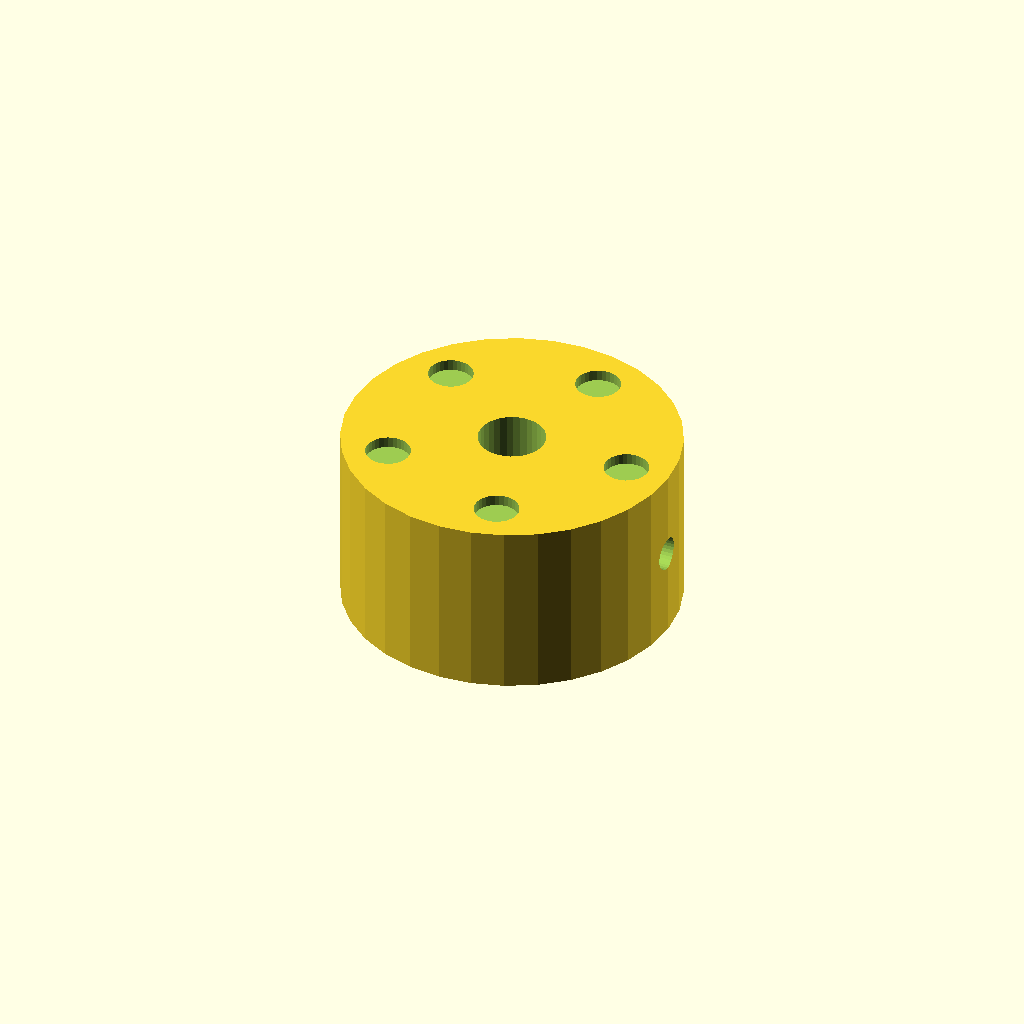
Cell 1: rendered with the file's own defaults.
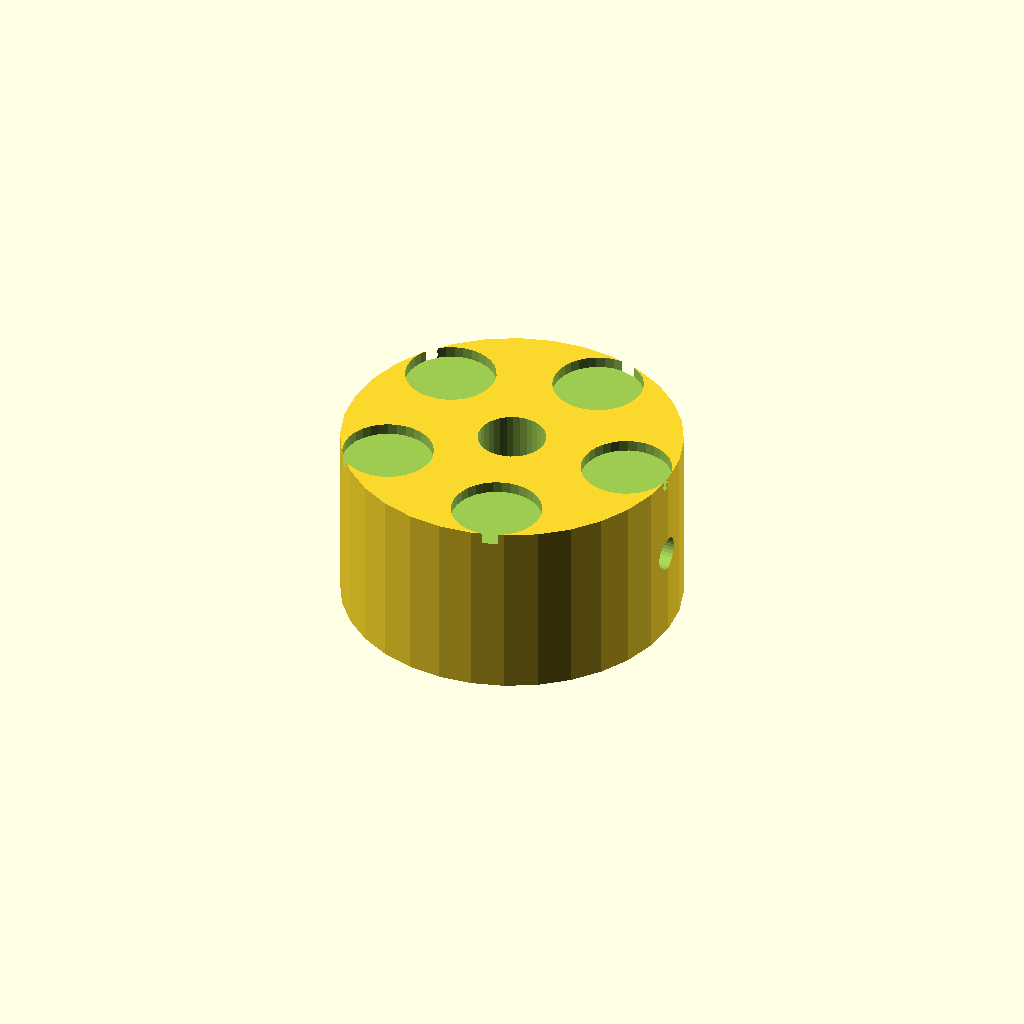
Cell 2: dimp_d = 8 (everything else at default).
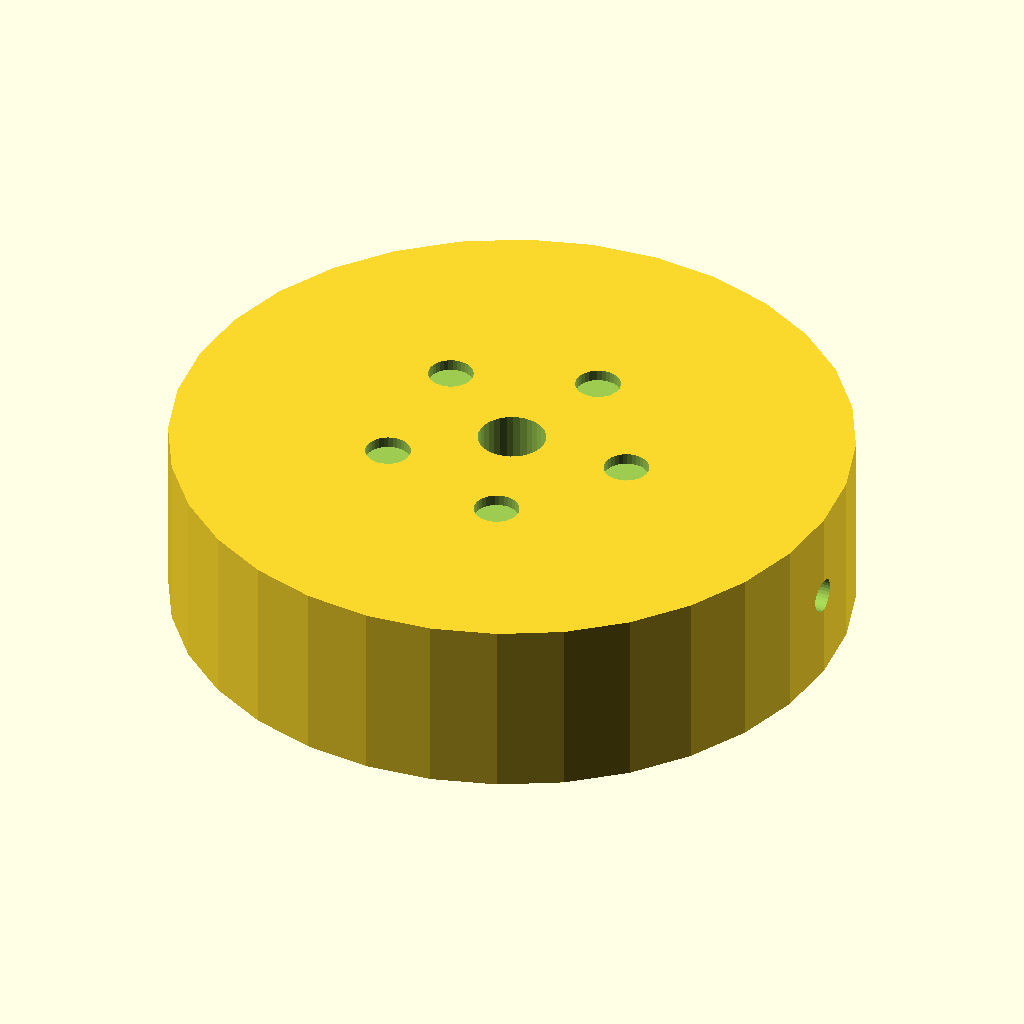
Cell 3: the same model with knob_d = 60.
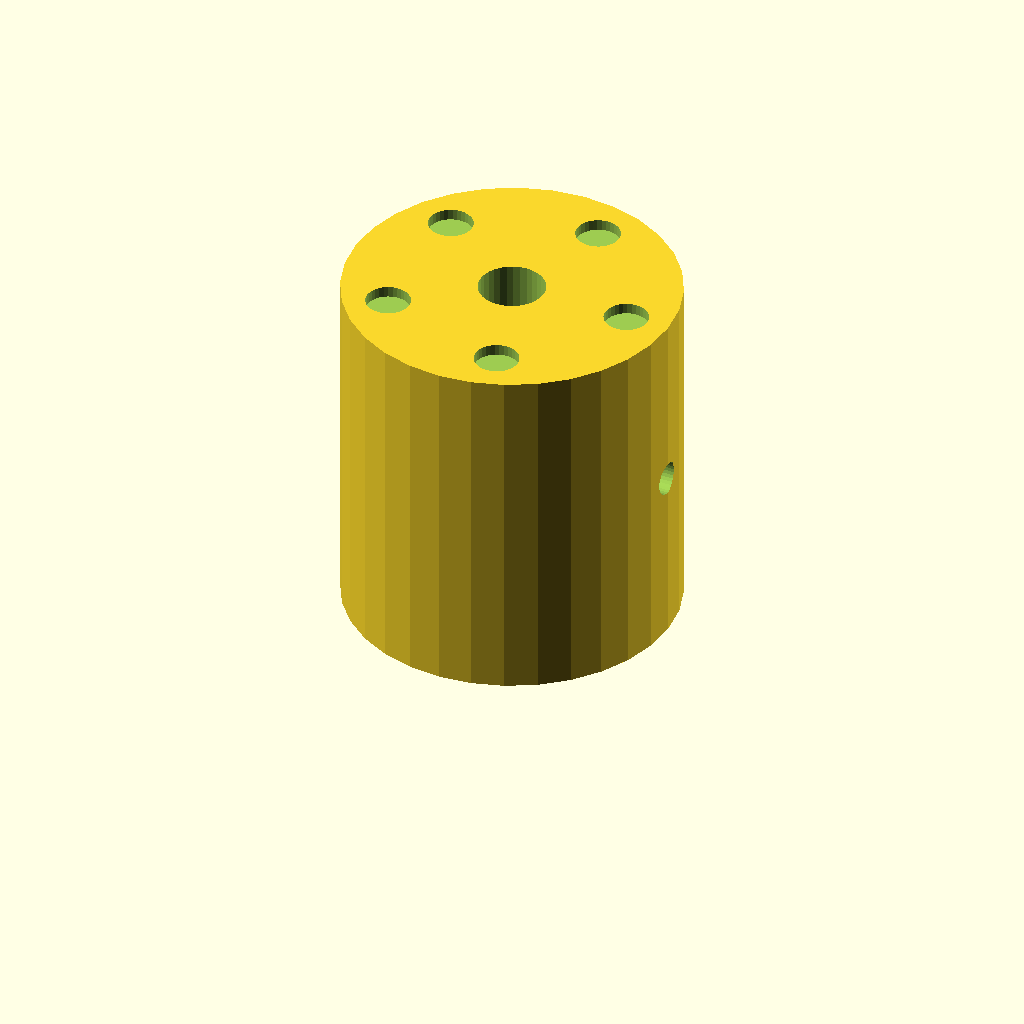
Cell 4: the same model with knob_h = 32.
All cells are drawn from one camera (rotation 55°, 0°, 25°, orthographic, colour scheme Cornfield), so only the parameter changes between them.
Source of the model, optional_data/data/solid2/controlknob/part_0175.scad:
$fn = 32;

// ----------------------------------------------------------------------
// Control knob: dimpled knob
// ----------------------------------------------------------------------

// --- parameters (mm) ---
dimp_d = 4;               // finger dimple diameter
n_dimp = 5;               // number of dimples
dimp_r = 11;              // dimple ring radius
knob_d = 30;              // knob body diameter
knob_h = 16;              // knob body height
bore_d = 6;               // shaft bore diameter
set_d = 3;                // set screw bore diameter

dimp_step = 360 / n_dimp;  // dimple angular step

difference() {
  cylinder(h = knob_h, d = knob_d);
  translate([0, 0, -1]) cylinder(h = knob_h + 2, d = bore_d);
  translate([-1, 0, knob_h / 2]) rotate([0, 90, 0])
    cylinder(h = knob_d / 2 + bore_d / 2 + 2, d = set_d);  for (i = [0 : n_dimp - 1])
    rotate([0, 0, i * dimp_step])
      translate([dimp_r, 0, knob_h - 1])
        cylinder(h = 2, d = dimp_d);
}
Customizer parameters (derived from the source; name, type, default, range or options):
dimp_d: number, default 4
n_dimp: number, default 5
dimp_r: number, default 11
knob_d: number, default 30
knob_h: number, default 16
bore_d: number, default 6
set_d: number, default 3
